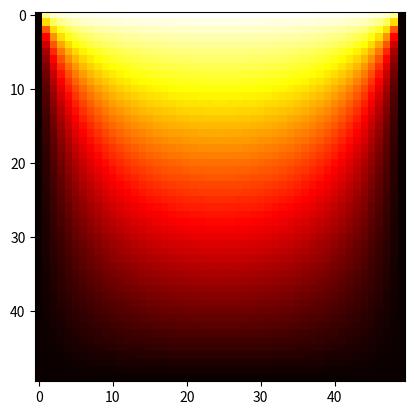

This chart was generated by the following Python code:
from math import pi,sinh,sin
import numpy as np
import matplotlib.pyplot as plt
INFINIT0 = 100

#constantes de la ecuacion
cts = {
    "V2":0, 
    "V1":1,
    "a":1,
    "b":2,
}
#esta funcion implementa la ecuacion del problema 3
def funcion(x,y):
    const = 4/pi
    a = cts["a"]
    b = cts["b"]
    V1 = cts["V1"]
    V2 = cts["V2"]
    general2=0
    for n in range(1,INFINIT0,2):
        c1 = 1/n
        part1 = V2*sinh(((n*pi)/b)*x)
        part2 = V1*sinh(((n*pi)/b)*(a-x))
        denomi = sinh(((n*pi)/b)*a)
        part3 = sin(((n*pi)/b)*y)
        general2 += c1*((part1+part2)/denomi)*part3
    return const*general2

#aqui se itera la matriz y se usa la funcion solucion
def calculate(arr):
    a = cts["a"]
    b = cts["b"]

    x=np.linspace(0,a,arr.shape[0])
    y=np.linspace(0,b,arr.shape[1])

    for i in range(0,arr.shape[0]-1):
        for j in range(0,arr.shape[1]-1):
            #aqui se esta usando la funcion
            arr[i][j] = funcion(x[i],y[j])

#para obtener el mapa de calor.
def getCalorMap(arr):
    plt.imshow(arr,cmap='hot',interpolation='nearest')
    plt.show()

#parte central de los metodos.
def analiticalFuncion(nx,ny):
    malla = np.zeros((nx,ny))
    calculate(malla)
    getCalorMap(malla)

def main():
    filas = 50
    cols = 50
    analiticalFuncion(filas,cols)


if __name__ == "__main__":
    main()



